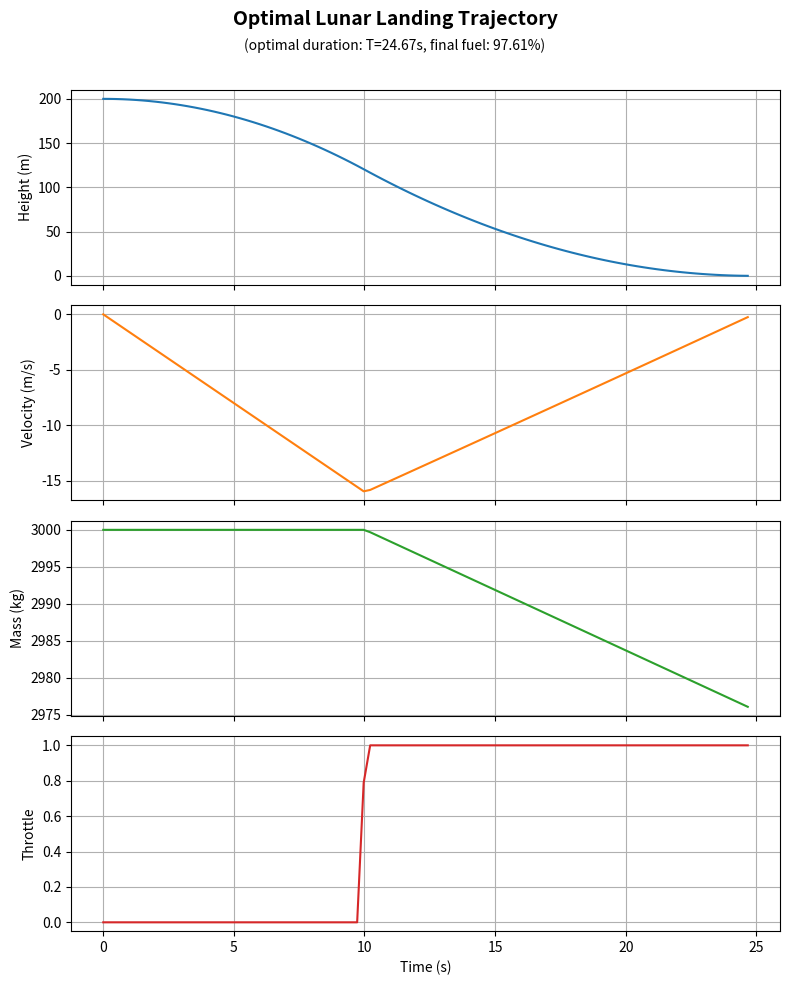
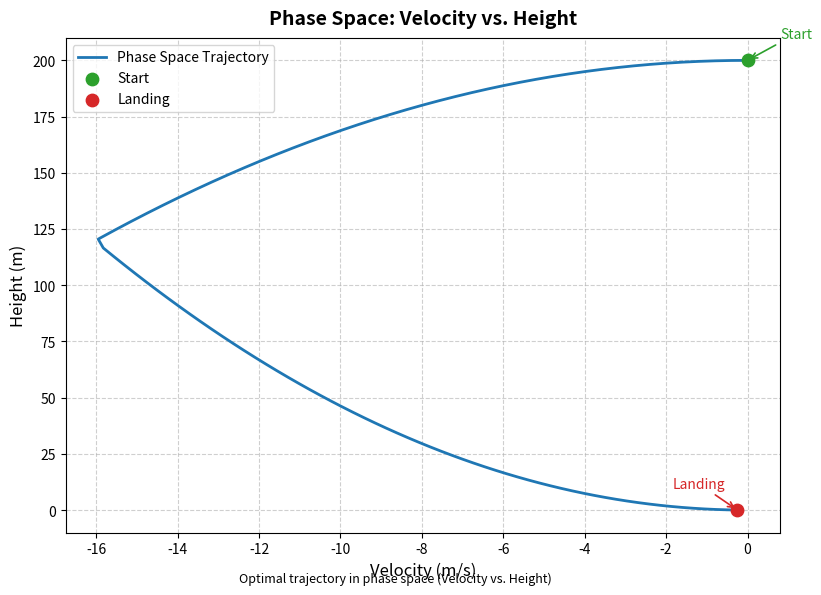

These figures' Python source, in order:
import numpy as np
from scipy.optimize import minimize
import matplotlib.pyplot as plt


# ---------------------------------- constants ----------------------------------
# physical / spacecraft constants
g = 1.6 # lunar gravity
g0 = 9.81 # earth gravity
Isp = 500.0 # specific impulse
k = 1.0 / (g0*Isp)
m_dry = 2000.0 # mass of the empty spacecraft
T_max = 8000.0 # maximal thrust

# grid on normalised time tau ∈ [0,1]
N = 100 # nodes size
tau = np.linspace(0.0, 1.0, N)
dtau = np.diff(tau)

# initial state - we start at 200 m above the lunar surface at 0 velocity and the spacecrafts
# mass is 67% spacecraft and 33% fuel
x0 = np.array([200.0, 0.0, 3000.0])

# decision vector layout:
# h[0..N-1], v[0..N-1], m[0..N-1], u[0..N-2], Tf (scalar)
n_h = n_v = n_m = N
n_u = N - 1
offset_h = 0
offset_v = offset_h + n_h
offset_m = offset_v + n_v
offset_u = offset_m + n_m
offset_Tf = offset_u + n_u
nz = offset_Tf + 1


# ----------------------------------- helpers -----------------------------------
def unpack(z):
    """The state vector we work with is flattened, this unpacks it"""
    h = z[offset_h:offset_h+n_h]
    v = z[offset_v:offset_v+n_v]
    m = z[offset_m:offset_m+n_m]
    u = z[offset_u:offset_u+n_u]      # one per interval
    Tf = z[offset_Tf]
    return h, v, m, u, Tf

def f(h, v, m, u):
    """ returns [h_dot, v_dot, m_dot] """
    thrust = T_max * u
    return np.stack([v, -g + thrust/m, -k * thrust], axis=-1)


# ---------------------------------- objective ----------------------------------
def minimizing_function(z):
    """We maximise the final mass of the spacecraft"""
    _, _, m, _, _ = unpack(z)
    return -m[-1]


# ---------------------------- constraints + bounds -----------------------------
def dynamics_constraint(z):
    """Trapezoidal transcription defects for (h,v,m)"""
    h, v, m, u, Tf = unpack(z)
    # piecewise-constant u on intervals; use u_k at both ends
    f_k  = f(h[:-1], v[:-1], m[:-1], u)       # shape (N-1, 3)
    f_k1 = f(h[1:],  v[1:],  m[1:],  u)       # shape (N-1, 3)
    x_k  = np.stack([h[:-1], v[:-1], m[:-1]], axis=1)
    x_k1 = np.stack([h[1:],  v[1:],  m[1:]], axis=1)
    trap = x_k1 - x_k - 0.5 * (Tf * dtau)[:, None] * (f_k + f_k1)
    return trap.ravel()

def initial_state_eq(z):
    h, v, m, _, _ = unpack(z)
    return np.array([h[0] - x0[0], v[0] - x0[1], m[0] - x0[2]])

v_tol = 0.25
h_tol = 1e-3

def terminal_ineq(z):
    h, v, _, _, _ = unpack(z)
    return np.array([
        h_tol - h[-1],     # h_final \leq h_tol
        v_tol - v[-1],   # v_final \leq v_tol
        v[-1] + v_tol    # - v_tol \leq v_final
    ])

constraints = [
    {'type' : 'eq', 'fun': lambda values: dynamics_constraint(values)},
    {'type' : 'eq',   'fun': initial_state_eq},
    {'type' : 'ineq', 'fun': terminal_ineq},
]

bounds_h = [(-h_tol, None)] * N     # h >= -h_tol
bounds_v = [(None, None)] * N       # v free
bounds_m = [(m_dry, None)] * N      # m >= m_dry
bounds_u = [(0, 1)] * (N-1)         # 0 <= u <= 1
bounds_Tf = [(5.0, 300.0)]          # possible time horizons

# concatenate all
bounds = bounds_h + bounds_v + bounds_m + bounds_u + bounds_Tf


# -------------------------------- initial guess --------------------------------
z0 = np.zeros(nz)

# linear fall
z0[offset_h:offset_h+N] = np.linspace(x0[0], 0, N)

# for v descending to halftime, ascending in the second
z0[offset_v:offset_v+N//2] =  np.linspace(0.0, -10.0, N//2)
z0[offset_v+N//2:offset_v+N] = np.linspace(-10.0, 0.0, N - N//2)

# half of the fuel is used
z0[offset_m:offset_m+N] = np.linspace(x0[2], (x0[2] + m_dry) / 2, N)

# initial guess for u: 0 in the first half, 1 in the second
u0 = np.zeros(N-1)
u0[(N-1)//2:] = 1.0
z0[offset_u:offset_u+(N-1)] = u0

z0[offset_Tf] = 60.0


# ------------------------------------ solve ------------------------------------
res = minimize(
    fun=minimizing_function,
    x0=z0,
    method='SLSQP',
    bounds=bounds,
    constraints=constraints,
    options={'maxiter': 1000, 'ftol': 1e-10, 'eps': 1e-8, 'disp': True}
)

print("Optimization success:", res.success)
print("Message:", res.message)

h, v, m, u, Tf = unpack(res.x)
t = Tf * tau


# ------------------------- all relevant values plotted -------------------------
fig, axs = plt.subplots(4, 1, figsize=(8, 10), sharex=True)

axs[0].plot(t, h, label="Height (m)")
axs[0].set_ylabel("Height (m)")
axs[0].grid(True)

axs[1].plot(t, v, label="Velocity (m/s)", color='tab:orange')
axs[1].set_ylabel("Velocity (m/s)")
axs[1].grid(True)

axs[2].plot(t, m, label="Mass (kg)", color='tab:green')
axs[2].set_ylabel("Mass (kg)")
axs[2].grid(True)


axs[3].plot(t, np.append(u, u[-1]), label="Throttle (0–1)", color='tab:red')
axs[3].set_xlabel("Time (s)")
axs[3].set_ylabel("Throttle")
axs[3].grid(True)

fuel_filling = (m[-1]-m_dry)/(m[0]-m_dry)
plt.tight_layout()
fig.subplots_adjust(top=0.90)  # make room for suptitle
fig.suptitle("Optimal Lunar Landing Trajectory", fontsize=14, fontweight='bold', y=0.98)
fig.text(0.5, 0.94, f"(optimal duration: T={t[-1]:.2f}s, "
                    f"final fuel: {fuel_filling * 100:.2f}%)", ha='center', fontsize=10, style='italic')

plt.show()


# --------------------------------- phase space ---------------------------------
plt.figure(figsize=(8, 6))

# Main trajectory line
plt.plot(v, h, color='tab:blue', linewidth=2, label='Phase Space Trajectory')

# Highlight start and end points
plt.scatter(v[0], h[0], color='tab:green', s=80, zorder=3, label='Start')
plt.scatter(v[-1], h[-1], color='tab:red', s=80, zorder=3, label='Landing')

# Labels and title (consistent with first figure)
plt.title("Phase Space: Velocity vs. Height", fontsize=14, fontweight='bold', pad=10)
plt.xlabel("Velocity (m/s)", fontsize=12)
plt.ylabel("Height (m)", fontsize=12)

# Grid and layout
plt.grid(True, linestyle='--', linewidth=0.8, alpha=0.6)
plt.legend(frameon=True, loc='best', fontsize=10)
plt.tight_layout()

# Annotations for start and landing
plt.annotate("Start",
             xy=(v[0], h[0]), xytext=(v[0] + (max(v) - min(v)) * 0.05, h[0] + (max(h) - min(h)) * 0.05),
             arrowprops=dict(arrowstyle="->", color='tab:green', lw=1.2),
             fontsize=10, color='tab:green')

plt.annotate("Landing",
             xy=(v[-1], h[-1]), xytext=(v[-1] - (max(v) - min(v)) * 0.1, h[-1] + (max(h) - min(h)) * 0.05),
             arrowprops=dict(arrowstyle="->", color='tab:red', lw=1.2),
             fontsize=10, color='tab:red')

# Optional: small caption below the plot
plt.figtext(0.5, 0.02, "Optimal trajectory in phase space (Velocity vs. Height)",
            ha='center', fontsize=9, style='italic')

plt.show()